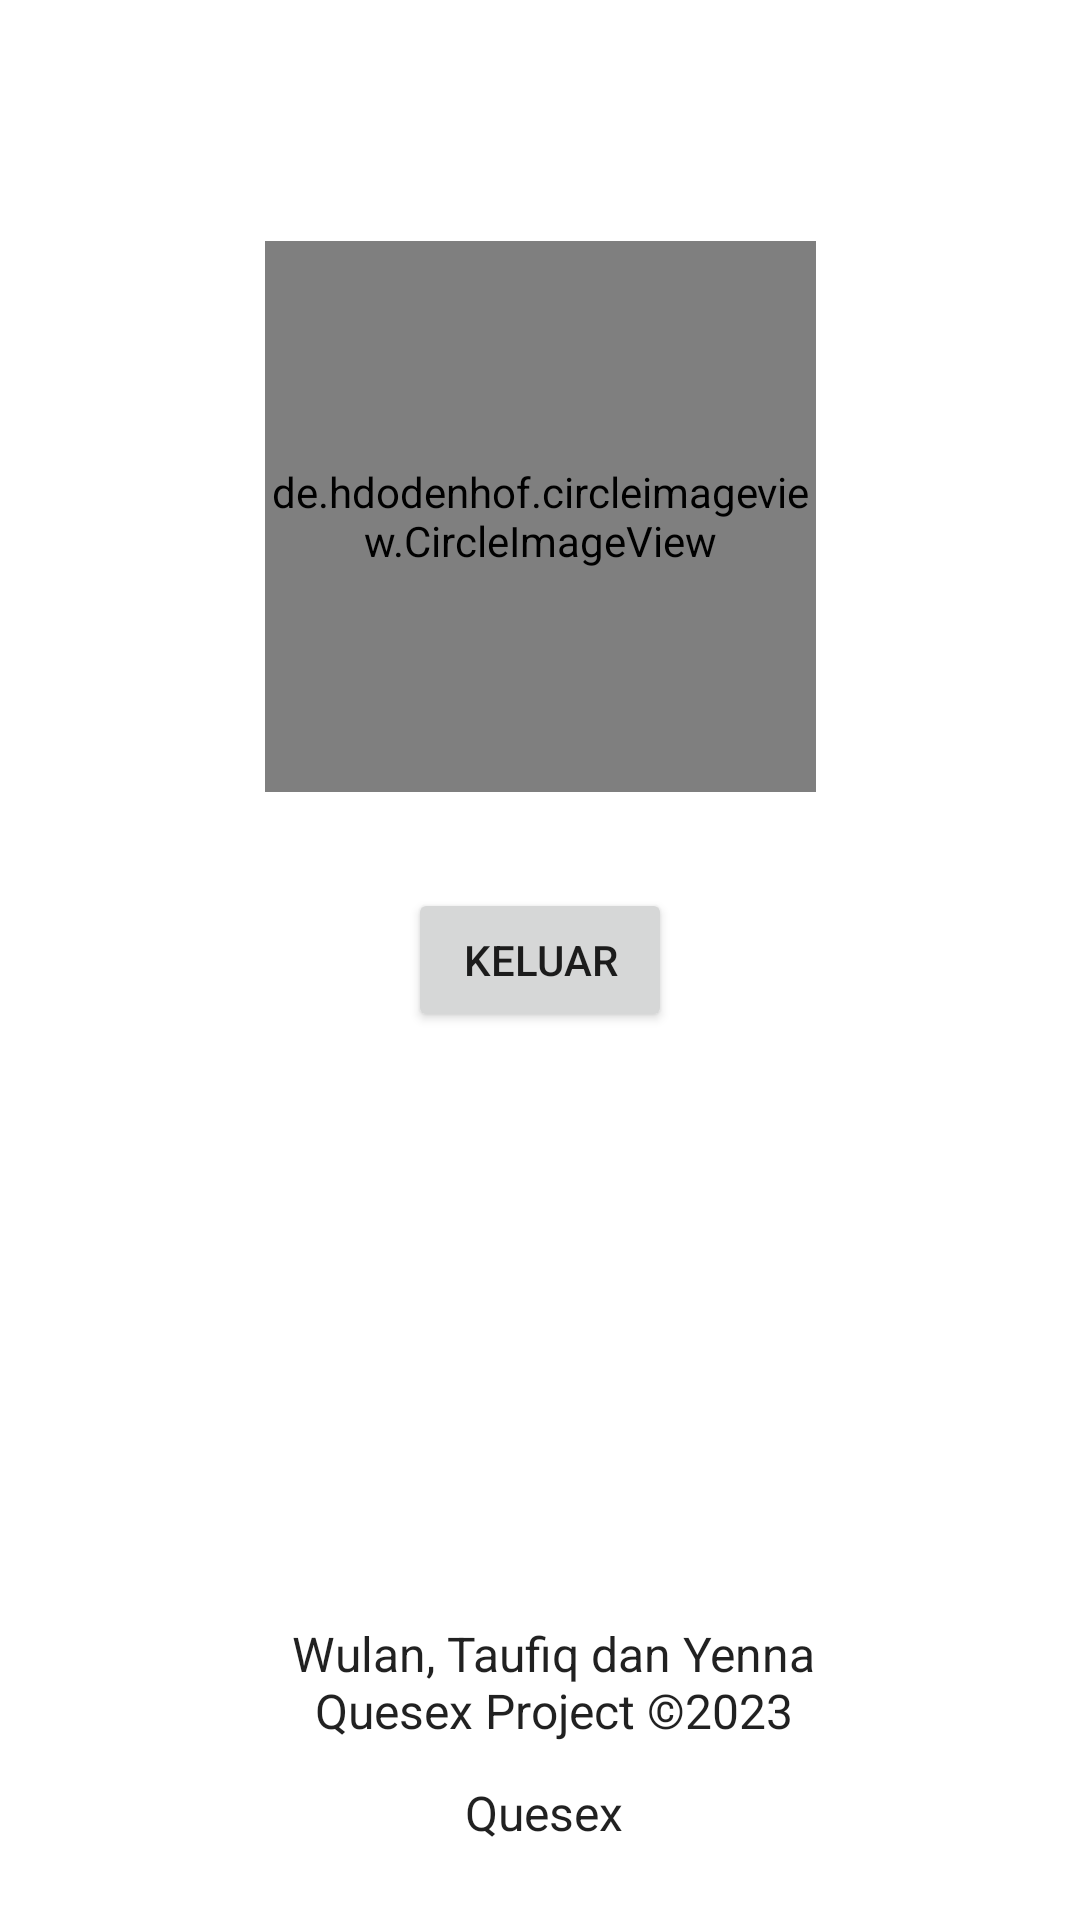

Reconstruct the res/layout file that produces this screen, plus the resources it refers to.
<!-- AndroidManifest.xml: application theme Theme.QuesexProject -->
<!-- res/layout/fragment_profile.xml -->
<?xml version="1.0" encoding="utf-8"?>
<androidx.constraintlayout.widget.ConstraintLayout xmlns:android="http://schemas.android.com/apk/res/android"
    xmlns:app="http://schemas.android.com/apk/res-auto"
    android:layout_width="match_parent"
    android:layout_height="match_parent"
    xmlns:tools="http://schemas.android.com/tools">

        <TextView
            android:id="@+id/namaTextView"
            android:layout_width="wrap_content"
            android:layout_height="wrap_content"
            android:layout_marginTop="32dp"
            android:textSize="24sp"
            android:textStyle="bold"
            app:fontFamily="@font/amaranth"
            app:layout_constraintEnd_toEndOf="parent"
            app:layout_constraintStart_toStartOf="parent"
            app:layout_constraintTop_toTopOf="parent"
            tools:text="Wulan" />

        <de.hdodenhof.circleimageview.CircleImageView
            android:id="@+id/imageView"
            android:layout_width="0dp"
            android:layout_height="0dp"
            android:layout_marginTop="16dp"
            android:layout_marginBottom="32dp"
            app:layout_constraintBottom_toTopOf="@+id/login"
            app:layout_constraintDimensionRatio="w,1:1"
            app:layout_constraintEnd_toEndOf="parent"
            app:layout_constraintStart_toStartOf="parent"
            app:layout_constraintTop_toBottomOf="@+id/namaTextView"
            tools:src="@mipmap/ic_launcher_round" />


        <Button
            android:id="@+id/login"
            android:layout_width="wrap_content"
            android:layout_height="wrap_content"
            android:text="@string/logout"
            app:layout_constraintBottom_toBottomOf="parent"
            app:layout_constraintLeft_toLeftOf="parent"
            app:layout_constraintRight_toRightOf="parent"
            app:layout_constraintTop_toTopOf="parent" />

        <TextView
            android:id="@+id/about"
            android:layout_width="wrap_content"
            android:layout_height="wrap_content"
            android:gravity="center"
            android:paddingLeft="10dp"
            android:text="@string/about_app"
            android:textAppearance="@style/TextAppearance.AppCompat.Subhead"
            app:layout_constraintBottom_toBottomOf="parent"
            app:layout_constraintEnd_toEndOf="parent"
            app:layout_constraintHorizontal_bias="0.497"
            app:layout_constraintStart_toStartOf="parent"
            app:layout_constraintTop_toBottomOf="@+id/login"
            app:layout_constraintVertical_bias="0.769" />

        <TextView
            android:id="@+id/versi"
            android:layout_width="wrap_content"
            android:layout_height="wrap_content"
            android:gravity="center"
            android:paddingLeft="10dp"
            android:text="@string/app_name"
            android:textAppearance="@style/TextAppearance.AppCompat.Subhead"
            app:layout_constraintBottom_toBottomOf="parent"
            app:layout_constraintEnd_toEndOf="parent"
            app:layout_constraintHorizontal_bias="0.488"
            app:layout_constraintStart_toStartOf="parent"
            app:layout_constraintTop_toBottomOf="@+id/about"
            app:layout_constraintVertical_bias="0.328" />

</androidx.constraintlayout.widget.ConstraintLayout>
<!-- resources referenced by this layout -->
<resources>
  <!-- mipmap ic_launcher_round: png bitmap (mipmap-mdpi, 2652 bytes) -->
  <string name="about_app">Wulan, Taufiq dan Yenna\nQuesex Project ©2023</string>
  <string name="app_name">Quesex</string>
  <string name="logout">Keluar</string>
  <style name="Theme.QuesexProject" parent="Theme.MaterialComponents.DayNight.DarkActionBar">
          
          <item name="colorPrimary">@color/purple_500</item>
          <item name="colorPrimaryVariant">@color/purple_700</item>
          <item name="colorOnPrimary">@color/white</item>
          
          <item name="colorSecondary">@color/teal_200</item>
          <item name="colorSecondaryVariant">@color/teal_700</item>
          <item name="colorOnSecondary">@color/black</item>
          
          <item name="android:statusBarColor">?attr/colorPrimaryVariant</item>
          
      </style>
  <!-- not gathered from this repository: default colours our renderer supplied (Android Studio template values) -->
  <color name="purple_500">#FF6200EE</color>
  <color name="purple_700">#FF3700B3</color>
  <color name="teal_200">#FF03DAC5</color>
  <color name="teal_700">#FF018786</color>
  <color name="black">#FF000000</color>
  <color name="white">#FFFFFFFF</color>
</resources>
